Dataset: data (GitHub, YSFlower/CNN_classify). Classes: hand sink, pedestal pan, socket, urinals, valve, switch.

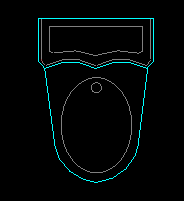
Label: pedestal pan

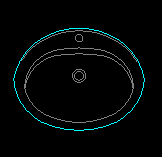
Label: hand sink

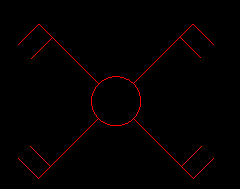
Label: switch

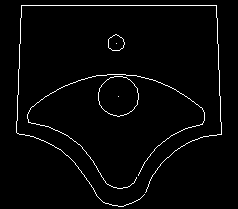
Label: urinals

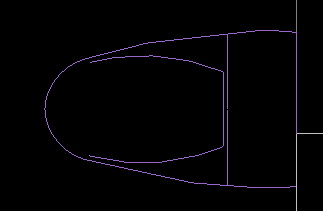
Label: pedestal pan

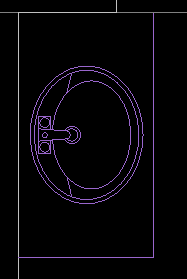
Label: hand sink
